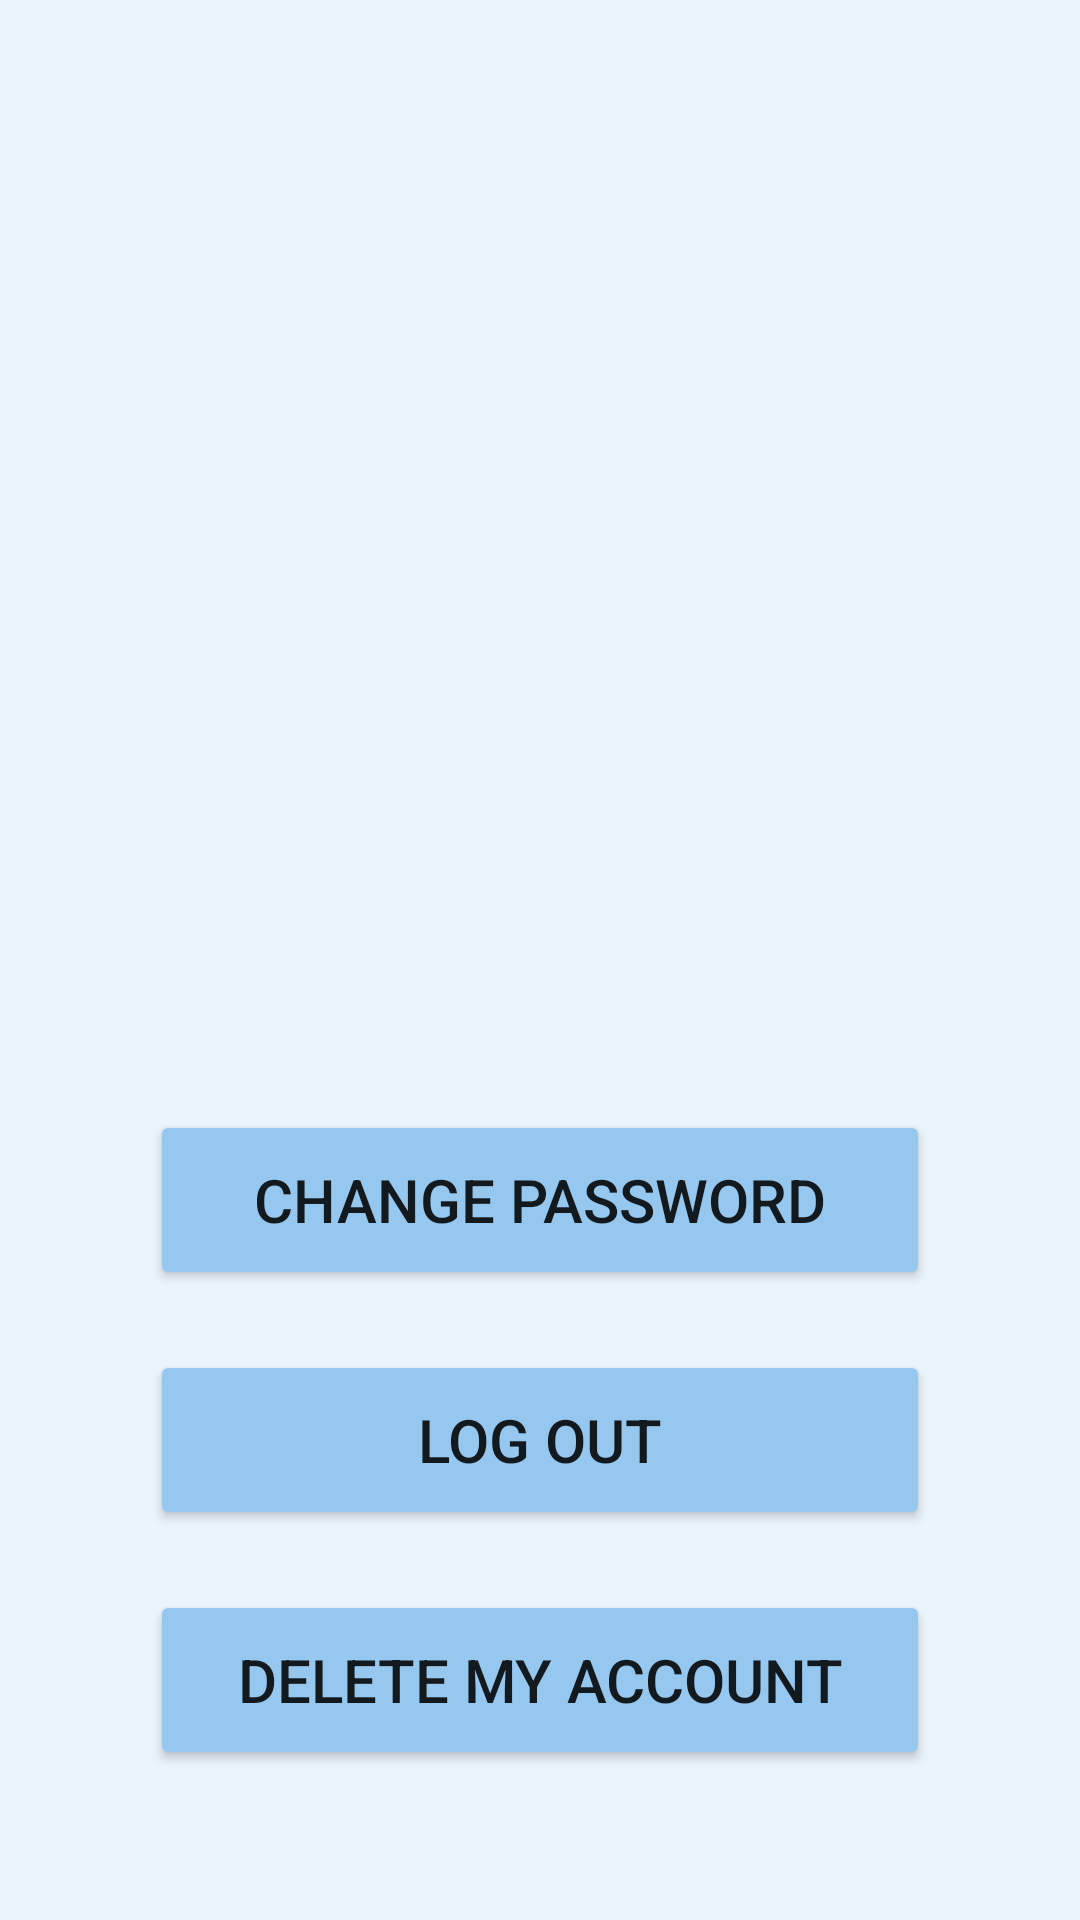

Reconstruct the res/layout file that produces this screen, plus the resources it refers to.
<!-- AndroidManifest.xml: application theme Theme.Google_try -->
<!-- res/layout/fragment_settings.xml -->
<?xml version="1.0" encoding="utf-8"?>
<FrameLayout xmlns:android="http://schemas.android.com/apk/res/android"
    xmlns:tools="http://schemas.android.com/tools"
    android:layout_width="match_parent"
    android:layout_height="match_parent"
    android:background="@color/c_background_"
    android:padding="40dp"
    tools:context=".SettingsFragment">

    <LinearLayout
        android:layout_gravity="bottom"
        android:layout_width="match_parent"
        android:layout_height="wrap_content"
        android:orientation="vertical">

        <Button
            android:id="@+id/change_password_BTN"
            android:layout_width="match_parent"
            android:layout_height="60dp"
            android:textSize="20sp"
            android:text="Change password"
            android:layout_margin="10dp"
            android:backgroundTint="@color/c_background"/>
        
        <Button
            android:id="@+id/Log_out_BTN"
            android:layout_width="match_parent"
            android:layout_height="60dp"
            android:textSize="20sp"
            android:text="Log Out"
            android:layout_margin="10dp"
            android:backgroundTint="@color/c_background"/>
        <Button
            android:id="@+id/delete_account_BTN"
            android:layout_width="match_parent"
            android:layout_height="60dp"
            android:textSize="20sp"
            android:text="Delete my account"
            android:layout_margin="10dp"
            android:backgroundTint="@color/c_background"/>
        
    </LinearLayout>
        

</FrameLayout>
<!-- resources referenced by this layout -->
<resources>
  <color name="c_background">#96C7EE</color>
  <color name="c_background_">#EAF4FB</color>
  <style name="Theme.Google_try" parent="Theme.MaterialComponents.DayNight.NoActionBar">
          
          <item name="colorPrimary">@color/blue</item>
          <item name="colorPrimaryVariant">@color/purple_700</item>
          <item name="colorOnPrimary">@color/white</item>
          
          <item name="colorSecondary">@color/teal_200</item>
          <item name="colorSecondaryVariant">@color/teal_700</item>
          <item name="colorOnSecondary">@color/black</item>
          
          <item name="android:statusBarColor">?attr/colorPrimaryVariant</item>
          
          <item name="windowNoTitle">true</item>
          <item name="windowActionBar">false</item>
      </style>
  <color name="blue">#3B9AE4</color>
  <color name="purple_700">#FF3700B3</color>
  <color name="white">#FFFFFFFF</color>
  <color name="teal_200">#FF03DAC5</color>
  <color name="teal_700">#FF018786</color>
  <color name="black">#FF000000</color>
</resources>
